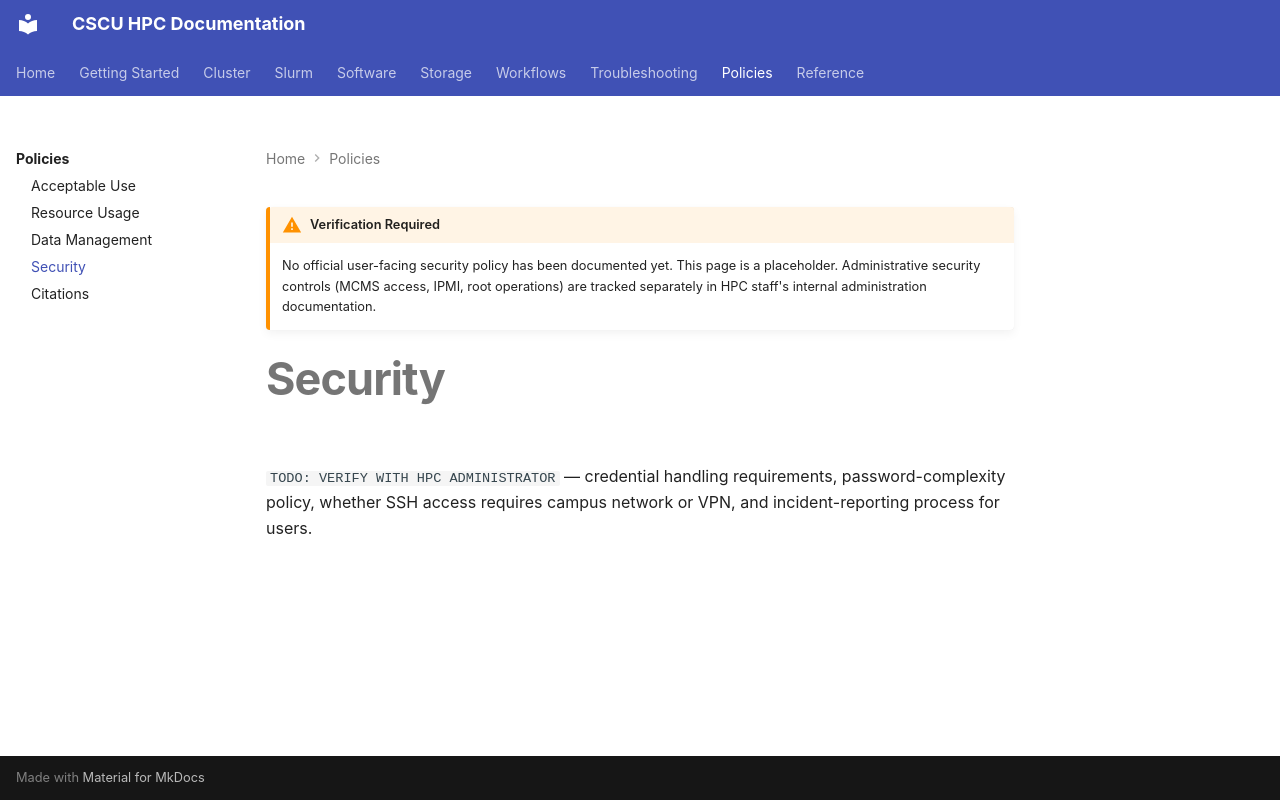

repository: Center-for-Quantum-and-Nanotechnology/HPC_Documentation · page: policies/security/index.html · generator: mkdocs

!!! warning "Verification Required"
    No official user-facing security policy has been documented yet.
    This page is a placeholder. Administrative security controls (MCMS
    access, IPMI, root operations) are tracked separately in HPC staff's
    internal administration documentation.

# Security

`TODO: VERIFY WITH HPC ADMINISTRATOR` — credential handling requirements,
password-complexity policy, whether SSH access requires campus network or
VPN, and incident-reporting process for users.
